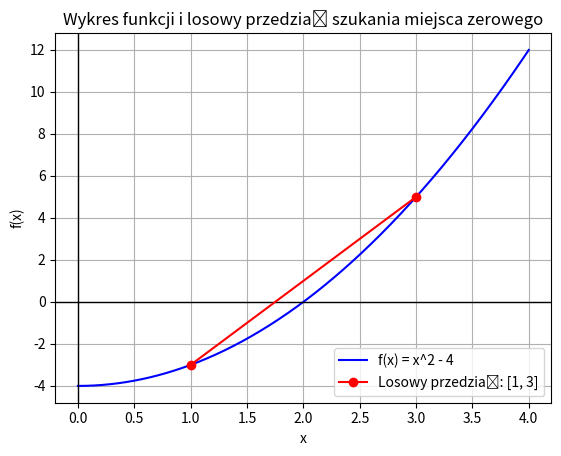

Write Python code to recreate this figure.
import random
import matplotlib.pyplot as plt
import numpy as np

def bisekcja_z_losowoscia(f, a, b, tol=1e-6, max_iter=100):
    # Losowanie początkowych punktów a i b w przedziale [a, b]
    while True:
        a_random = random.uniform(a, b)
        b_random = random.uniform(a, b)
        
        # Upewnijmy się, że f(a) * f(b) < 0
        if f(a_random) * f(b_random) < 0:
            a, b = a_random, b_random
            break  # Przerywamy, gdy warunek jest spełniony
    
    print(f"Losowy przedział: a = {a}, b = {b}")
    
    iter_count = 0
    
    while (b - a) / 2 > tol and iter_count < max_iter:
        c = (a + b) / 2  # punkt środkowy
        if f(c) == 0:  # znaleziono dokładne miejsce zerowe
            return c
        elif f(a) * f(c) < 0:
            b = c  # zmniejszamy przedział do [a, c]
        else:
            a = c  # zmniejszamy przedział do [c, b]
        
        iter_count += 1
    
    return (a + b) / 2  # zwróć przybliżoną wartość miejsca zerowego

# Przykład użycia:
def f(x):
    return x**2 - 4  # Funkcja x^2 - 4

# Szukamy miejsca zerowego w przedziale [1, 3]
a = 1
b = 3
result = bisekcja_z_losowoscia(f, a, b)

if result is not None:
    print(f"Przybliżone miejsce zerowe: {result}")

# Wykres funkcji oraz przedziału
x = np.linspace(a - 1, b + 1, 400)  # zakres wykresu (z większym marginesem)
y = f(x)

plt.plot(x, y, label="f(x) = x^2 - 4", color='blue')  # wykres funkcji
plt.axhline(0, color='black',linewidth=1)  # oś X
plt.axvline(0, color='black',linewidth=1)  # oś Y

# Zaznaczamy początkowy losowy przedział na wykresie
plt.plot([a, b], [f(a), f(b)], color='red', marker='o', linestyle='-', label=f"Losowy przedział: [{a}, {b}]")

# Dodanie tytułu i legendy
plt.title("Wykres funkcji i losowy przedział szukania miejsca zerowego")
plt.xlabel("x")
plt.ylabel("f(x)")
plt.legend()

# Wyświetlenie wykresu
plt.grid(True)
plt.show()
